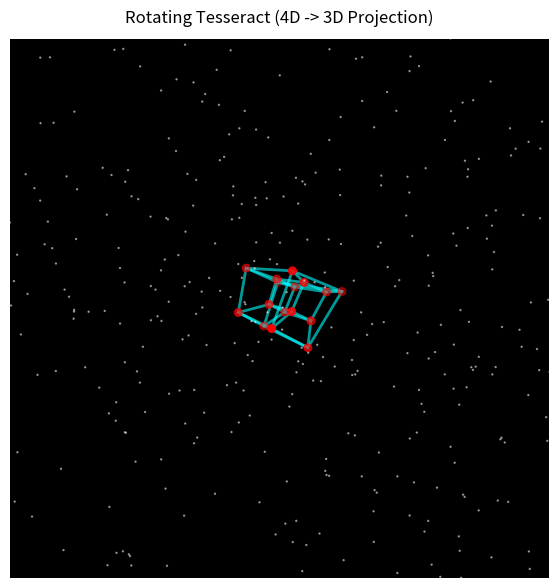

Recreate this plot in Python.
import numpy as np
import matplotlib.pyplot as plt
from itertools import product
from matplotlib.animation import FuncAnimation
np.random.seed(42)
stars = np.random.uniform(-5, 5, (500, 3)) 

vertices4 = np.array(list(product([-1, 1], repeat=4)), dtype=float)


def hamming_distance(a, b):
    return int(np.sum(a != b))

edges = [(i, j) for i in range(len(vertices4)) for j in range(i+1, len(vertices4))
         if hamming_distance(vertices4[i], vertices4[j]) == 1]


def rotation_4d(theta_xy, theta_zw, theta_xw, theta_yz):
    def R_plane(n, i, j, theta):
        R = np.eye(n)
        c, s = np.cos(theta), np.sin(theta)
        R[i, i], R[j, j] = c, c
        R[i, j], R[j, i] = -s, s
        return R

    R = np.eye(4)
    R = R_plane(4, 0, 1, theta_xy) @ R
    R = R_plane(4, 2, 3, theta_zw) @ R
    R = R_plane(4, 0, 3, theta_xw) @ R
    R = R_plane(4, 1, 2, theta_yz) @ R
    return R


def project_to_3d(vertices4):
    d = 3.0
    w = vertices4[:, 3:4]
    scale = 1.0 / (d - w)
    return vertices4[:, :3] * scale


fig = plt.figure(figsize=(7, 7))
ax = fig.add_subplot(111, projection='3d')
ax.set_axis_off()

max_range = 2.5
ax.set_xlim(-max_range, max_range)
ax.set_ylim(-max_range, max_range)
ax.set_zlim(-max_range, max_range)


def update(frame):
    ax.cla()
    ax.set_axis_off()
    ax.set_facecolor('black')
    ax.set_xlim(-max_range, max_range)
    ax.set_ylim(-max_range, max_range)
    ax.set_zlim(-max_range, max_range)
    ax.set_title("Rotating Tesseract (4D -> 3D Projection)", pad=12)
    ax.scatter(stars[:, 0], stars[:, 1], stars[:, 2], c='white', s=0.5, alpha=0.5)
    
    theta = frame * 0.05
    R4 = rotation_4d(theta, theta*0.9, theta*0.7, theta*1.1)
    rotated4 = vertices4 @ R4.T
    proj3 = project_to_3d(rotated4)
    
    
    for i, j in edges:
        ax.plot([proj3[i, 0], proj3[j, 0]],
                [proj3[i, 1], proj3[j, 1]],
                [proj3[i, 2], proj3[j, 2]], 
                color='#00ffff', alpha=0.6, lw=2)
    
    
    ax.scatter(proj3[:, 0], proj3[:, 1], proj3[:, 2], s=30, c='red')


anim = FuncAnimation(fig, update, frames=100, interval=80)


out_gif = r"C:\Users\tatai\OneDrive\Desktop\tesseract_rotation.gif"
anim.save(out_gif, writer='pillow', fps=25)
print(f"Saved animation to {out_gif}")

plt.close(fig)

out_gif              
